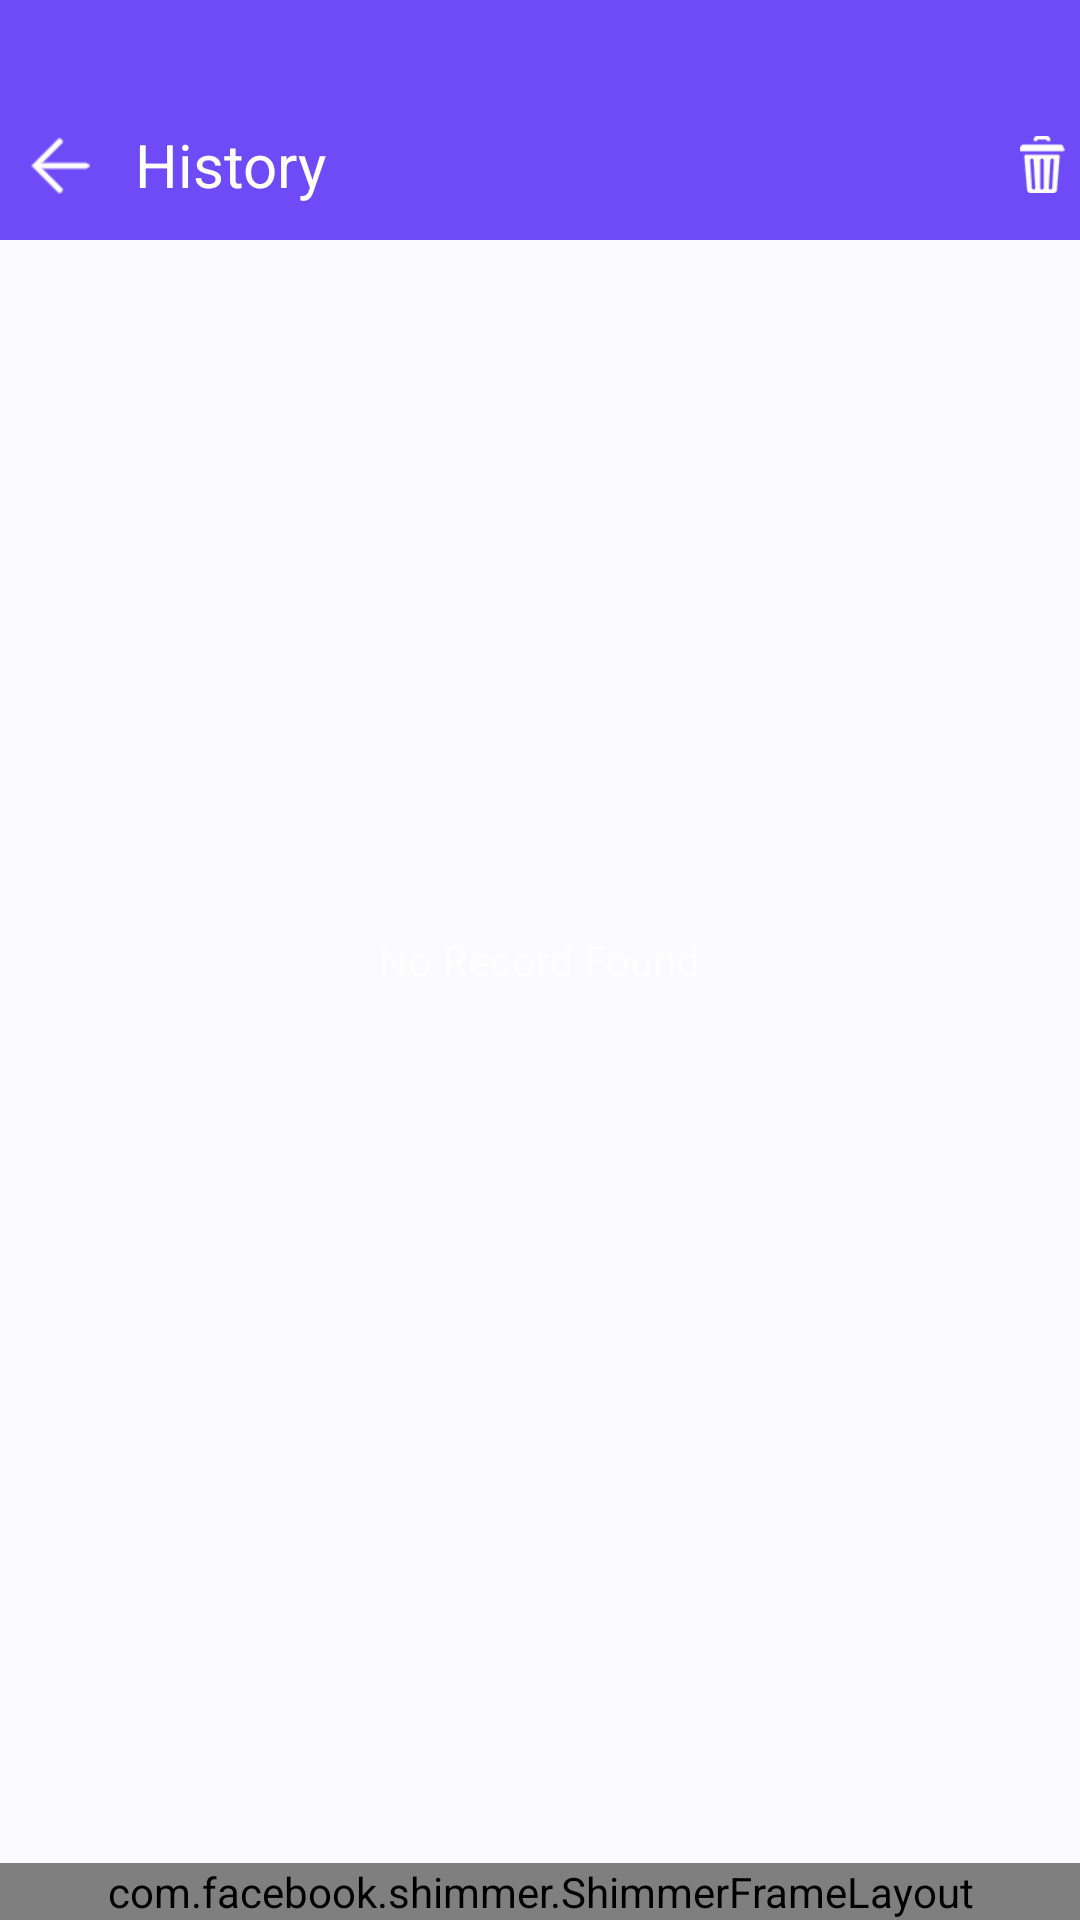

This screen was rendered from an Android layout file. Write that file and the resources it references.
<!-- AndroidManifest.xml: application theme Theme.FackCall -->
<!-- res/layout/activity_schedule__history_.xml -->
<?xml version="1.0" encoding="utf-8"?>
<RelativeLayout xmlns:android="http://schemas.android.com/apk/res/android"
    xmlns:app="http://schemas.android.com/apk/res-auto"
    android:id="@+id/main_layout"
    android:layout_width="match_parent"
    android:layout_height="match_parent"
    android:background="@color/background_color">

    <LinearLayout
        android:id="@+id/top_actionbar_layout"
        android:layout_width="match_parent"
        android:layout_height="@dimen/_80sdp"
        android:background="@color/colorAccent"
        android:gravity="bottom|center_vertical|clip_horizontal"
        android:orientation="horizontal">

        <LinearLayout
            android:layout_width="match_parent"
            android:layout_height="wrap_content"
            android:layout_marginBottom="@dimen/_10sdp"
            android:gravity="center_vertical"
            android:orientation="horizontal">

            <ImageView
                android:id="@+id/back_btn"
                android:layout_width="@dimen/_40sdp"
                android:layout_height="@dimen/_30sdp"
                android:background="?attr/selectableItemBackground"
                android:padding="@dimen/_5sdp"
                android:src="@mipmap/back"
                app:tint="@color/white" />

            <TextView
                android:layout_width="0dp"
                android:layout_height="wrap_content"
                android:layout_weight="0.4"
                android:gravity="center_vertical"
                android:paddingLeft="@dimen/_5sdp"
                android:text="@string/schedule_history"
                android:textColor="@color/white"
                android:textSize="@dimen/_20sdp" />

            <ImageView
                android:id="@+id/delete_all_btn"
                android:layout_width="@dimen/_25sdp"
                android:layout_height="@dimen/_25sdp"
                android:background="?attr/selectableItemBackground"
                android:padding="@dimen/_3sdp"
                android:src="@mipmap/delete"
                app:tint="@color/white" />
        </LinearLayout>
    </LinearLayout>

    <androidx.recyclerview.widget.RecyclerView
        android:id="@+id/recycler_view"
        android:layout_width="match_parent"
        android:layout_height="match_parent"
        android:layout_above="@+id/ad_layout"
        android:layout_below="@+id/top_actionbar_layout"
        android:layout_marginLeft="@dimen/_12sdp"
        android:layout_marginTop="@dimen/_10sdp"
        android:layout_marginRight="@dimen/_12sdp"
        android:background="@drawable/ad_bg_new" />

    <TextView
        android:id="@+id/empty_notes_view"
        android:layout_width="wrap_content"
        android:layout_height="wrap_content"
        android:layout_centerInParent="true"
        android:layout_centerHorizontal="true"
        android:text="@string/msg_no_history" />

    <LinearLayout
        android:id="@+id/ad_layout"
        android:layout_width="match_parent"
        android:layout_height="wrap_content"
        android:layout_alignParentBottom="true"
        android:layout_marginTop="@dimen/_5sdp"
        android:orientation="vertical">

        <LinearLayout
            android:id="@+id/banner_container"
            android:layout_width="match_parent"
            android:layout_height="wrap_content"
            android:orientation="vertical" />

        <FrameLayout
            android:id="@+id/fl_adplaceholder_1"
            android:layout_width="match_parent"
            android:layout_height="wrap_content"
            android:visibility="gone" />

        <com.facebook.shimmer.ShimmerFrameLayout
            android:id="@+id/ad_loader"
            android:layout_width="match_parent"
            android:layout_height="match_parent"
            android:layout_centerInParent="true"
            android:visibility="visible">

            <include layout="@layout/ad_loading_animation" />
        </com.facebook.shimmer.ShimmerFrameLayout>
    </LinearLayout>
</RelativeLayout>
<!-- res/layout/ad_loading_animation.xml (included above) -->
<?xml version="1.0" encoding="utf-8"?>
<RelativeLayout xmlns:android="http://schemas.android.com/apk/res/android"
    android:layout_width="match_parent"
    android:layout_height="@dimen/_60sdp">

    <LinearLayout
        android:layout_width="match_parent"
        android:layout_height="wrap_content"
        android:layout_centerInParent="true"
        android:gravity="center"
        android:orientation="horizontal">

        <ImageView
            android:id="@+id/ad_app_icon"
            android:layout_width="60dp"
            android:layout_height="55dp"
            android:layout_gravity="center"
            android:layout_marginLeft="@dimen/_10sdp"
            android:adjustViewBounds="true"
            android:background="#fbe2e2" />

        <LinearLayout
            android:layout_width="match_parent"
            android:layout_height="wrap_content"
            android:layout_marginLeft="15dp"
            android:layout_marginRight="15dp"
            android:layout_weight="1"
            android:orientation="vertical">

            <TextView
                android:id="@+id/ad_headline"
                android:layout_width="wrap_content"
                android:layout_height="wrap_content"
                android:layout_marginBottom="@dimen/_5sdp"
                android:background="#f4e0e0"
                android:singleLine="true"
                android:text="asdsadasdadasdasdas"
                android:textColor="@android:color/transparent"
                android:textSize="16sp" />

            <TextView
                android:id="@+id/ad_body"
                android:layout_width="wrap_content"
                android:layout_height="@dimen/_15sdp"
                android:background="#f4e0e0"
                android:text="Bdasdasdasdasdasdasdasd BodyBody Body Body"
                android:textColor="@android:color/transparent"
                android:textSize="13sp" />
        </LinearLayout>
    </LinearLayout>

    <ImageView
        android:layout_width="wrap_content"
        android:layout_height="wrap_content"
        android:alpha="0.5"
        android:src="@mipmap/ad_icon" />
</RelativeLayout>
<!-- resources referenced by this layout -->
<resources>
  <color name="background_color">#fafaff</color>
  <color name="colorAccent">#6f4af7</color>
  <color name="white">#FFFFFFFF</color>
  <dimen name="_10sdp">10dp</dimen>
  <dimen name="_12sdp">12dp</dimen>
  <dimen name="_15sdp">15dp</dimen>
  <dimen name="_20sdp">20dp</dimen>
  <dimen name="_25sdp">25dp</dimen>
  <dimen name="_30sdp">30dp</dimen>
  <dimen name="_3sdp">3dp</dimen>
  <dimen name="_40sdp">40dp</dimen>
  <dimen name="_5sdp">5dp</dimen>
  <dimen name="_60sdp">60dp</dimen>
  <dimen name="_80sdp">80dp</dimen>
  <!-- drawable ad_bg_new (drawable) -->
  <?xml version="1.0" encoding="utf-8"?>
  <shape xmlns:android="http://schemas.android.com/apk/res/android" xmlns:app="http://schemas.android.com/apk/res-auto" android:id="@+id/listview_background_shape">
      <corners android:radius="@dimen/_3sdp"/>
      <stroke android:width="1dp" android:color="@android:color/transparent"/>
      <solid android:color="@android:color/transparent"/>
  </shape>
  <!-- mipmap ad_icon: png bitmap (mipmap-hdpi, 1028 bytes) -->
  <!-- mipmap back: png bitmap (mipmap-hdpi, 467 bytes) -->
  <!-- mipmap delete: png bitmap (mipmap-hdpi, 724 bytes) -->
  <string name="msg_no_history">No Record Found</string>
  <string name="schedule_history">History</string>
  <style name="Theme.FackCall" parent="Theme.MaterialComponents.NoActionBar">
          
          <item name="colorPrimary">@color/purple_500</item>
          <item name="colorPrimaryVariant">@color/purple_700</item>
          <item name="colorOnPrimary">@color/white</item>
          
          <item name="colorSecondary">@color/teal_200</item>
          <item name="colorSecondaryVariant">@color/teal_700</item>
          <item name="colorOnSecondary">@color/black</item>
          
          <item name="android:statusBarColor" tools:targetApi="l">?attr/colorPrimaryVariant</item>
          
      </style>
  <color name="purple_500">#FF6200EE</color>
  <color name="purple_700">#FF3700B3</color>
  <color name="teal_200">#FF03DAC5</color>
  <color name="teal_700">#FF018786</color>
  <color name="black">#000</color>
</resources>
